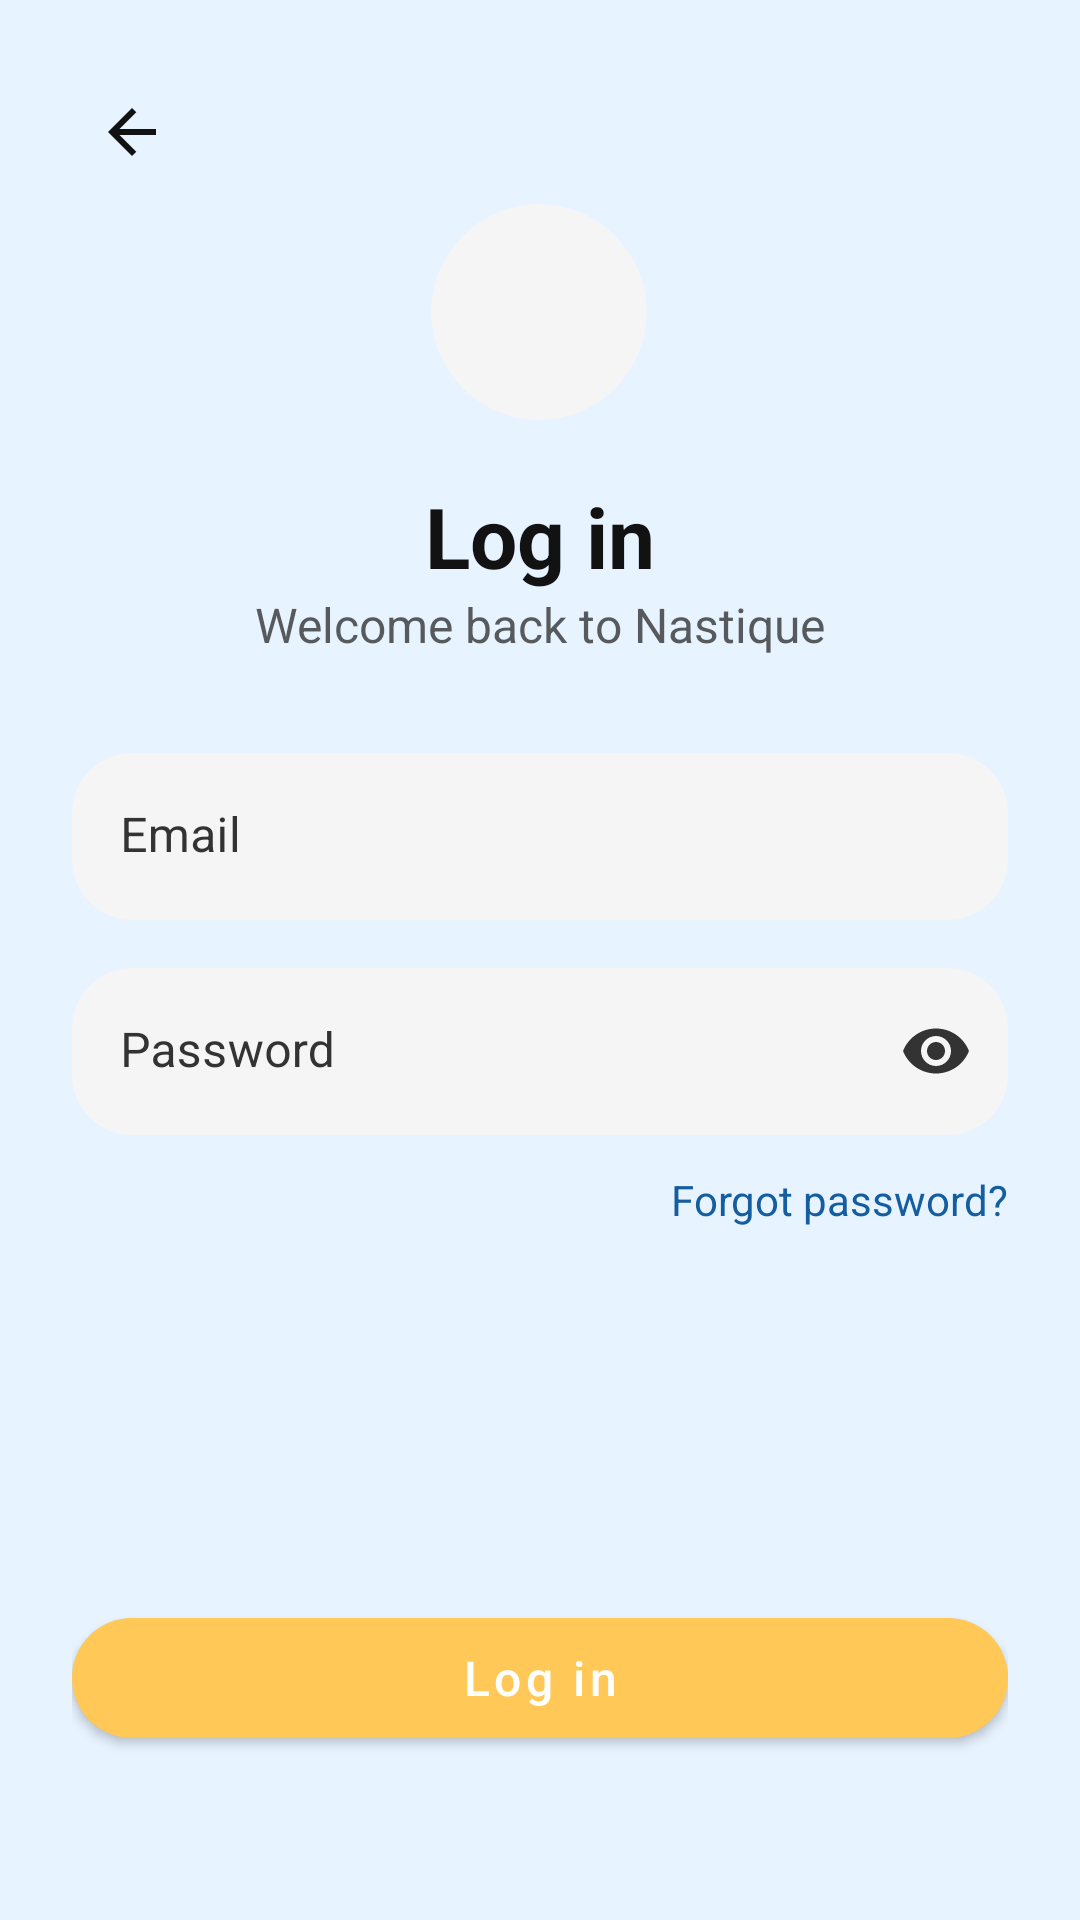

Here is an Android app screen rendered from its layout file. Give the layout XML and the strings, colors and styles it references.
<!-- AndroidManifest.xml: application theme Theme.Byte2Bites -->
<!-- res/layout/activity_login.xml -->
<?xml version="1.0" encoding="utf-8"?>
<ScrollView xmlns:android="http://schemas.android.com/apk/res/android"
    xmlns:app="http://schemas.android.com/apk/res-auto"
    xmlns:tools="http://schemas.android.com/tools"
    android:layout_width="match_parent"
    android:layout_height="match_parent"
    android:background="@color/bb_page_background_blue"
    android:fillViewport="true">

    <androidx.constraintlayout.widget.ConstraintLayout
        android:layout_width="match_parent"
        android:layout_height="wrap_content"
        android:padding="24dp"
        tools:context=".LoginActivity">

        
        <ImageView
            android:id="@+id/ivBack"
            android:layout_width="wrap_content"
            android:layout_height="wrap_content"
            android:padding="8dp"
            android:src="@drawable/ic_arrow_back"
            app:tint="@color/bb_on_background"
            app:layout_constraintTop_toTopOf="parent"
            app:layout_constraintStart_toStartOf="parent" />

        

        
        <com.google.android.material.card.MaterialCardView
            android:id="@+id/iconContainer"
            android:layout_width="72dp"
            android:layout_height="72dp"
            android:layout_marginTop="4dp"
            app:cardBackgroundColor="@color/bb_surface_light"
            app:cardCornerRadius="36dp"
            app:cardElevation="0dp"
            app:layout_constraintEnd_toEndOf="parent"
            app:layout_constraintHorizontal_bias="0.498"
            app:layout_constraintStart_toStartOf="parent"
            app:layout_constraintTop_toBottomOf="@id/ivBack">

            <ImageView
                android:id="@+id/ivIcon"
                android:layout_width="36dp"
                android:layout_height="36dp"
                android:layout_gravity="center"
                android:src="@drawable/ic_login"
                app:tint="@color/bb_primary_blue" />
        </com.google.android.material.card.MaterialCardView>

        <TextView
            android:id="@+id/tvLoginTitle"
            android:layout_width="wrap_content"
            android:layout_height="wrap_content"
            android:layout_marginTop="20dp"
            android:text="Log in"
            android:textColor="@color/bb_on_background"
            android:textSize="28sp"
            android:textStyle="bold"
            app:layout_constraintTop_toBottomOf="@id/iconContainer"
            app:layout_constraintStart_toStartOf="parent"
            app:layout_constraintEnd_toEndOf="parent" />

        
        <TextView
            android:id="@+id/tvLoginSubtitle"
            android:layout_width="wrap_content"
            android:layout_height="wrap_content"
            android:text="Welcome back to Nastique"
            android:textColor="@color/bb_on_surface"
            android:textSize="16sp"
            android:alpha="0.8"
            app:layout_constraintTop_toBottomOf="@id/tvLoginTitle"
            app:layout_constraintStart_toStartOf="@id/tvLoginTitle"
            app:layout_constraintEnd_toEndOf="@id/tvLoginTitle" />

        
        <com.google.android.material.textfield.TextInputLayout
            android:id="@+id/tilEmail"
            style="@style/Widget.MaterialComponents.TextInputLayout.FilledBox"
            android:layout_width="0dp"
            android:layout_height="wrap_content"
            android:layout_marginTop="32dp"
            android:hint="Email"
            android:textColorHint="@color/bb_on_surface"
            app:boxBackgroundColor="@color/bb_surface_light"
            app:boxCornerRadiusTopStart="20dp"
            app:boxCornerRadiusTopEnd="20dp"
            app:boxCornerRadiusBottomStart="20dp"
            app:boxCornerRadiusBottomEnd="20dp"
            app:boxStrokeWidth="0dp"
            app:boxStrokeWidthFocused="0dp"
            app:layout_constraintTop_toBottomOf="@id/tvLoginSubtitle"
            app:layout_constraintStart_toStartOf="parent"
            app:layout_constraintEnd_toEndOf="parent">

            <com.google.android.material.textfield.TextInputEditText
                android:id="@+id/etEmail"
                android:layout_width="match_parent"
                android:layout_height="wrap_content"
                android:inputType="textEmailAddress"
                android:textColor="@color/bb_on_background" />
        </com.google.android.material.textfield.TextInputLayout>

        
        <com.google.android.material.textfield.TextInputLayout
            android:id="@+id/tilPassword"
            style="@style/Widget.MaterialComponents.TextInputLayout.FilledBox"
            android:layout_width="0dp"
            android:layout_height="wrap_content"
            android:layout_marginTop="16dp"
            android:hint="Password"
            android:textColorHint="@color/bb_on_surface"
            app:boxBackgroundColor="@color/bb_surface_light"
            app:boxCornerRadiusTopStart="20dp"
            app:boxCornerRadiusTopEnd="20dp"
            app:boxCornerRadiusBottomStart="20dp"
            app:boxCornerRadiusBottomEnd="20dp"
            app:boxStrokeWidth="0dp"
            app:boxStrokeWidthFocused="0dp"
            app:passwordToggleEnabled="true"
            app:passwordToggleTint="@color/bb_on_surface"
            app:layout_constraintTop_toBottomOf="@id/tilEmail"
            app:layout_constraintStart_toStartOf="parent"
            app:layout_constraintEnd_toEndOf="parent">

            <com.google.android.material.textfield.TextInputEditText
                android:id="@+id/etPassword"
                android:layout_width="match_parent"
                android:layout_height="wrap_content"
                android:inputType="textPassword"
                android:textColor="@color/bb_on_background" />
        </com.google.android.material.textfield.TextInputLayout>

        
        <TextView
            android:id="@+id/tvForgotPassword"
            android:layout_width="wrap_content"
            android:layout_height="wrap_content"
            android:layout_marginTop="12dp"
            android:text="Forgot password?"
            android:textColor="@color/bb_primary_blue"
            android:textSize="14sp"
            app:layout_constraintTop_toBottomOf="@id/tilPassword"
            app:layout_constraintEnd_toEndOf="@id/tilPassword" />

        
        <com.google.android.material.button.MaterialButton
            android:id="@+id/btnLogin"
            style="@style/Widget.Byte2Bites.Button.Primary"
            android:layout_width="0dp"
            android:layout_height="52dp"
            android:layout_marginTop="24dp"
            android:layout_marginBottom="8dp"
            android:text="Log in"
            android:textAllCaps="false"
            android:textColor="@color/bb_on_primary"
            android:textSize="16sp"
            app:backgroundTint="@color/bb_gold"
            app:cornerRadius="26dp"
            app:icon="@drawable/ic_login"
            app:iconGravity="textStart"
            app:iconPadding="8dp"
            app:layout_constraintBottom_toBottomOf="parent"
            app:layout_constraintEnd_toEndOf="parent"
            app:layout_constraintHorizontal_bias="0.0"
            app:layout_constraintStart_toStartOf="parent"
            app:layout_constraintTop_toBottomOf="@id/tvForgotPassword"
            app:layout_constraintVertical_bias="0.816" />

    </androidx.constraintlayout.widget.ConstraintLayout>
</ScrollView>
<!-- resources referenced by this layout -->
<resources>
  <color name="bb_gold">#FFC857</color>
  <color name="bb_on_background">#121212</color>
  <color name="bb_on_primary">#FFFFFF</color>
  <color name="bb_on_surface">#333333</color>
  <color name="bb_page_background_blue">#E7F3FF</color>
  <color name="bb_primary_blue">#145DA0</color>
  <color name="bb_surface_light">#F5F5F5</color>
  <!-- drawable ic_arrow_back (drawable) -->
  <?xml version="1.0" encoding="utf-8"?>
  <vector xmlns:android="http://schemas.android.com/apk/res/android"
      android:width="24dp"
      android:height="24dp"
      android:viewportWidth="960"
      android:viewportHeight="960"
      android:autoMirrored="true"
      android:tint="?attr/colorOnBackground">
  
      <path
          android:fillColor="@android:color/white"
          android:pathData="M313,520L537,744L480,800L160,480L480,160L537,216L313,440L800,440L800,520L313,520Z" />
  </vector>
  <style name="Widget.Byte2Bites.Button.Primary" parent="Widget.MaterialComponents.Button">
          <item name="android:insetLeft">0dp</item>
          <item name="android:insetRight">0dp</item>
          <item name="cornerRadius">24dp</item>
          <item name="android:minHeight">48dp</item>
      </style>
  <style name="Theme.Byte2Bites" parent="Theme.MaterialComponents.Light.NoActionBar">
          
          <item name="colorPrimary">@color/bb_primary_blue</item>
          <item name="colorPrimaryVariant">@color/bb_primary_blue_dark</item>
          <item name="colorOnPrimary">@color/bb_on_primary</item>
  
          
          <item name="colorSecondary">@color/bb_gold</item>
          <item name="colorSecondaryVariant">@color/bb_gold_dark</item>
          <item name="colorOnSecondary">@color/bb_on_background</item>
  
          
          
          <item name="android:colorBackground">@color/bb_background</item>
          <item name="android:windowBackground">@color/bb_background</item>
  
          
          <item name="colorSurface">@color/bb_surface</item>
          <item name="colorOnSurface">@color/bb_on_surface</item>
  
          
          <item name="android:colorControlNormal">@color/bb_primary_blue</item>
          <item name="colorControlNormal">@color/bb_primary_blue</item>
          <item name="colorControlActivated">@color/bb_gold</item>
  
          
          <item name="materialButtonStyle">@style/Widget.Byte2Bites.Button.Primary</item>
      </style>
  <color name="bb_primary_blue_dark">#0B3A66</color>
  <color name="bb_gold_dark">#E0A93B</color>
  <color name="bb_background">#FFFFFF</color>
  <color name="bb_surface">#FFFFFF</color>
</resources>
